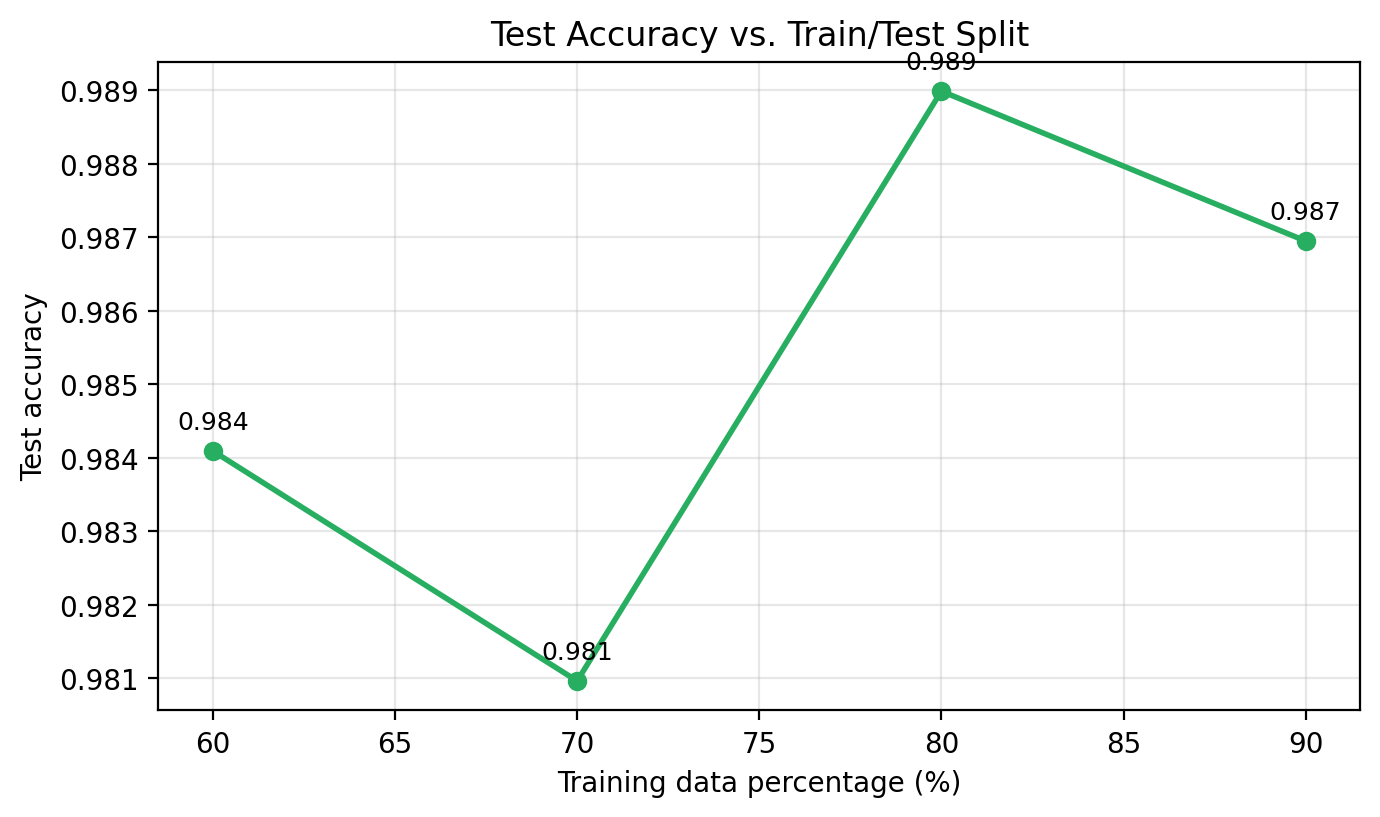

Data behind this chart, as committed beside it:
split, train_pct, test_accuracy
60/40, 60, 0.9841
70/30, 70, 0.981
80/20, 80, 0.989
90/10, 90, 0.9869
